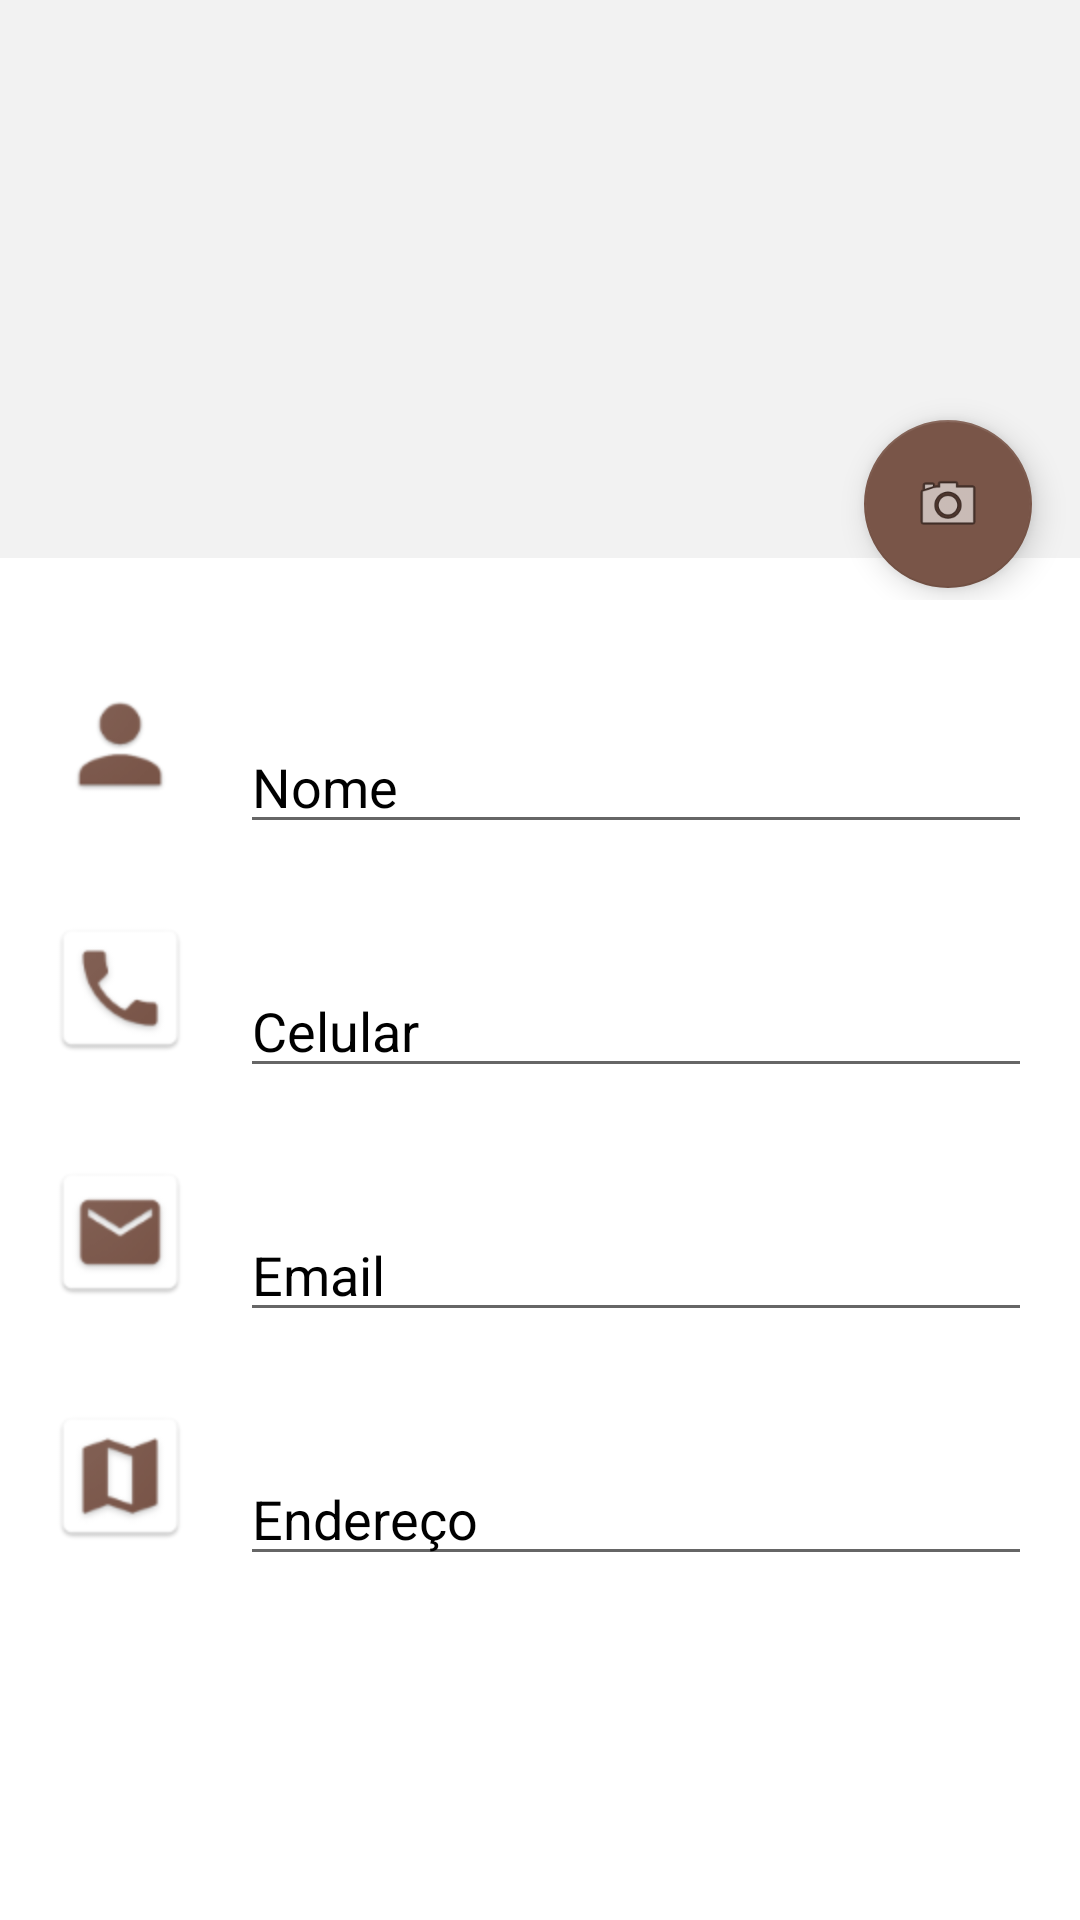

Reconstruct the res/layout file that produces this screen, plus the resources it refers to.
<!-- AndroidManifest.xml: application theme AppTheme -->
<!-- res/layout/activity_cadastro.xml -->
<?xml version="1.0" encoding="utf-8"?>
<ScrollView xmlns:android="http://schemas.android.com/apk/res/android"
    xmlns:app="http://schemas.android.com/apk/res-auto"
    xmlns:tools="http://schemas.android.com/tools"
    android:fillViewport="true"
    android:layout_width="match_parent"
    android:layout_height="match_parent"
    android:orientation="vertical"
    android:background="#fff"
    tools:context=".CadastraContatinhoActivity"
    android:focusable="true"
    android:focusableInTouchMode="true">

    <requestFocus/>

    <GridLayout
        android:layout_height="0dp"
        android:layout_weight="1"
        android:layout_width="match_parent"
        android:columnCount="2"
        tools:context=".CadastraContatinhoActivity"
        android:paddingBottom="16dp">

    <FrameLayout
        android:layout_width="match_parent"
        android:layout_height="200dp"
        android:layout_columnSpan="2">

        <android.support.design.widget.FloatingActionButton
            android:id="@+id/btnCamera"
            android:layout_width="wrap_content"
            android:layout_height="wrap_content"
            app:fabSize="normal"
            android:layout_gravity="right"
            android:layout_marginRight="16dp"
            android:layout_marginTop="140dp"
            android:elevation="6dp"
            android:background="@color/brown"
            app:srcCompat="@android:drawable/ic_menu_camera" />

        <ImageView
            android:id="@+id/image_person"
            android:layout_width="match_parent"
            android:layout_height="186dp"
            android:src="@drawable/foto_contato"
            android:background="#f2f2f2"
            />

    </FrameLayout>

        <ImageView
            android:id="@+id/imagePerson"
            style="@style/customImage"
            android:contentDescription="@string/ic_person"
            android:src="@drawable/ic_person" />

        <EditText
            android:id="@+id/editNome"
            android:inputType="textPersonName|textCapWords"
            android:hint="Nome"
            style="@style/customEditText" />

        <ImageView
            android:id="@+id/imageTelefone"
            style="@style/customImage"
            android:contentDescription="@string/ic_phone"
            android:src="@drawable/ic_phone" />

        <EditText
            android:id="@+id/editTelefone"
            android:inputType="phone"
            android:hint="Celular"
            style="@style/customEditText" />

        <ImageView
            android:id="@+id/imageEmail"
            style="@style/customImage"
            android:contentDescription="@string/ic_email"
            android:src="@drawable/ic_email" />

        <EditText
            android:id="@+id/editEmail"
            android:hint="Email"
            android:inputType="textEmailAddress"
            style="@style/customEditText" />

        <ImageView
            android:id="@+id/imageMap"
            style="@style/customImage"
            android:contentDescription="@string/ic_map"
            android:src="@drawable/ic_map" />

        <EditText
            android:id="@+id/editEnd"
            android:inputType="textPostalAddress|textCapWords"
            android:hint="Endereço"
            style="@style/customEditText" />

    </GridLayout>

</ScrollView>

    
<!-- resources referenced by this layout -->
<resources>
  <color name="brown">#795548</color>
  <!-- drawable ic_email: png bitmap (drawable, 2354 bytes) -->
  <!-- drawable ic_map: png bitmap (drawable, 2592 bytes) -->
  <!-- drawable ic_person: png bitmap (drawable, 1755 bytes) -->
  <!-- drawable ic_phone: png bitmap (drawable, 2398 bytes) -->
  <string name="ic_email">e-mail</string>
  <string name="ic_map">mapa</string>
  <string name="ic_person">pessoa</string>
  <string name="ic_phone">telefone</string>
  <style name="customEditText">
          <item name="android:layout_width">0dp</item>
          <item name="android:layout_height">wrap_content</item>
          <item name="android:layout_marginTop">40dp</item>
          <item name="android:textColorHint">#000</item>
          <item name="android:imeOptions">actionNext</item>
          <item name="android:layout_gravity">fill_horizontal</item>
          <item name="android:layout_marginRight">16dp</item>
          <item name="android:layout_marginLeft">16dp</item>
      </style>
  <style name="customImage">
          <item name="android:layout_width">48dp</item>
          <item name="android:layout_height">48dp</item>
          <item name="android:textColor">#000</item>
          <item name="android:layout_marginTop">24dp</item>
          <item name="android:layout_marginLeft">16dp</item>
      </style>
  <style name="AppTheme" parent="Theme.AppCompat.Light.DarkActionBar">
          
          <item name="colorPrimary">@color/orangeEscuro</item>
          <item name="colorPrimaryDark">@color/orangeClaro</item>
          <item name="colorAccent">@color/brown</item>
      </style>
  <color name="orangeEscuro">#FF9800</color>
  <color name="orangeClaro">#F57C00</color>
</resources>
